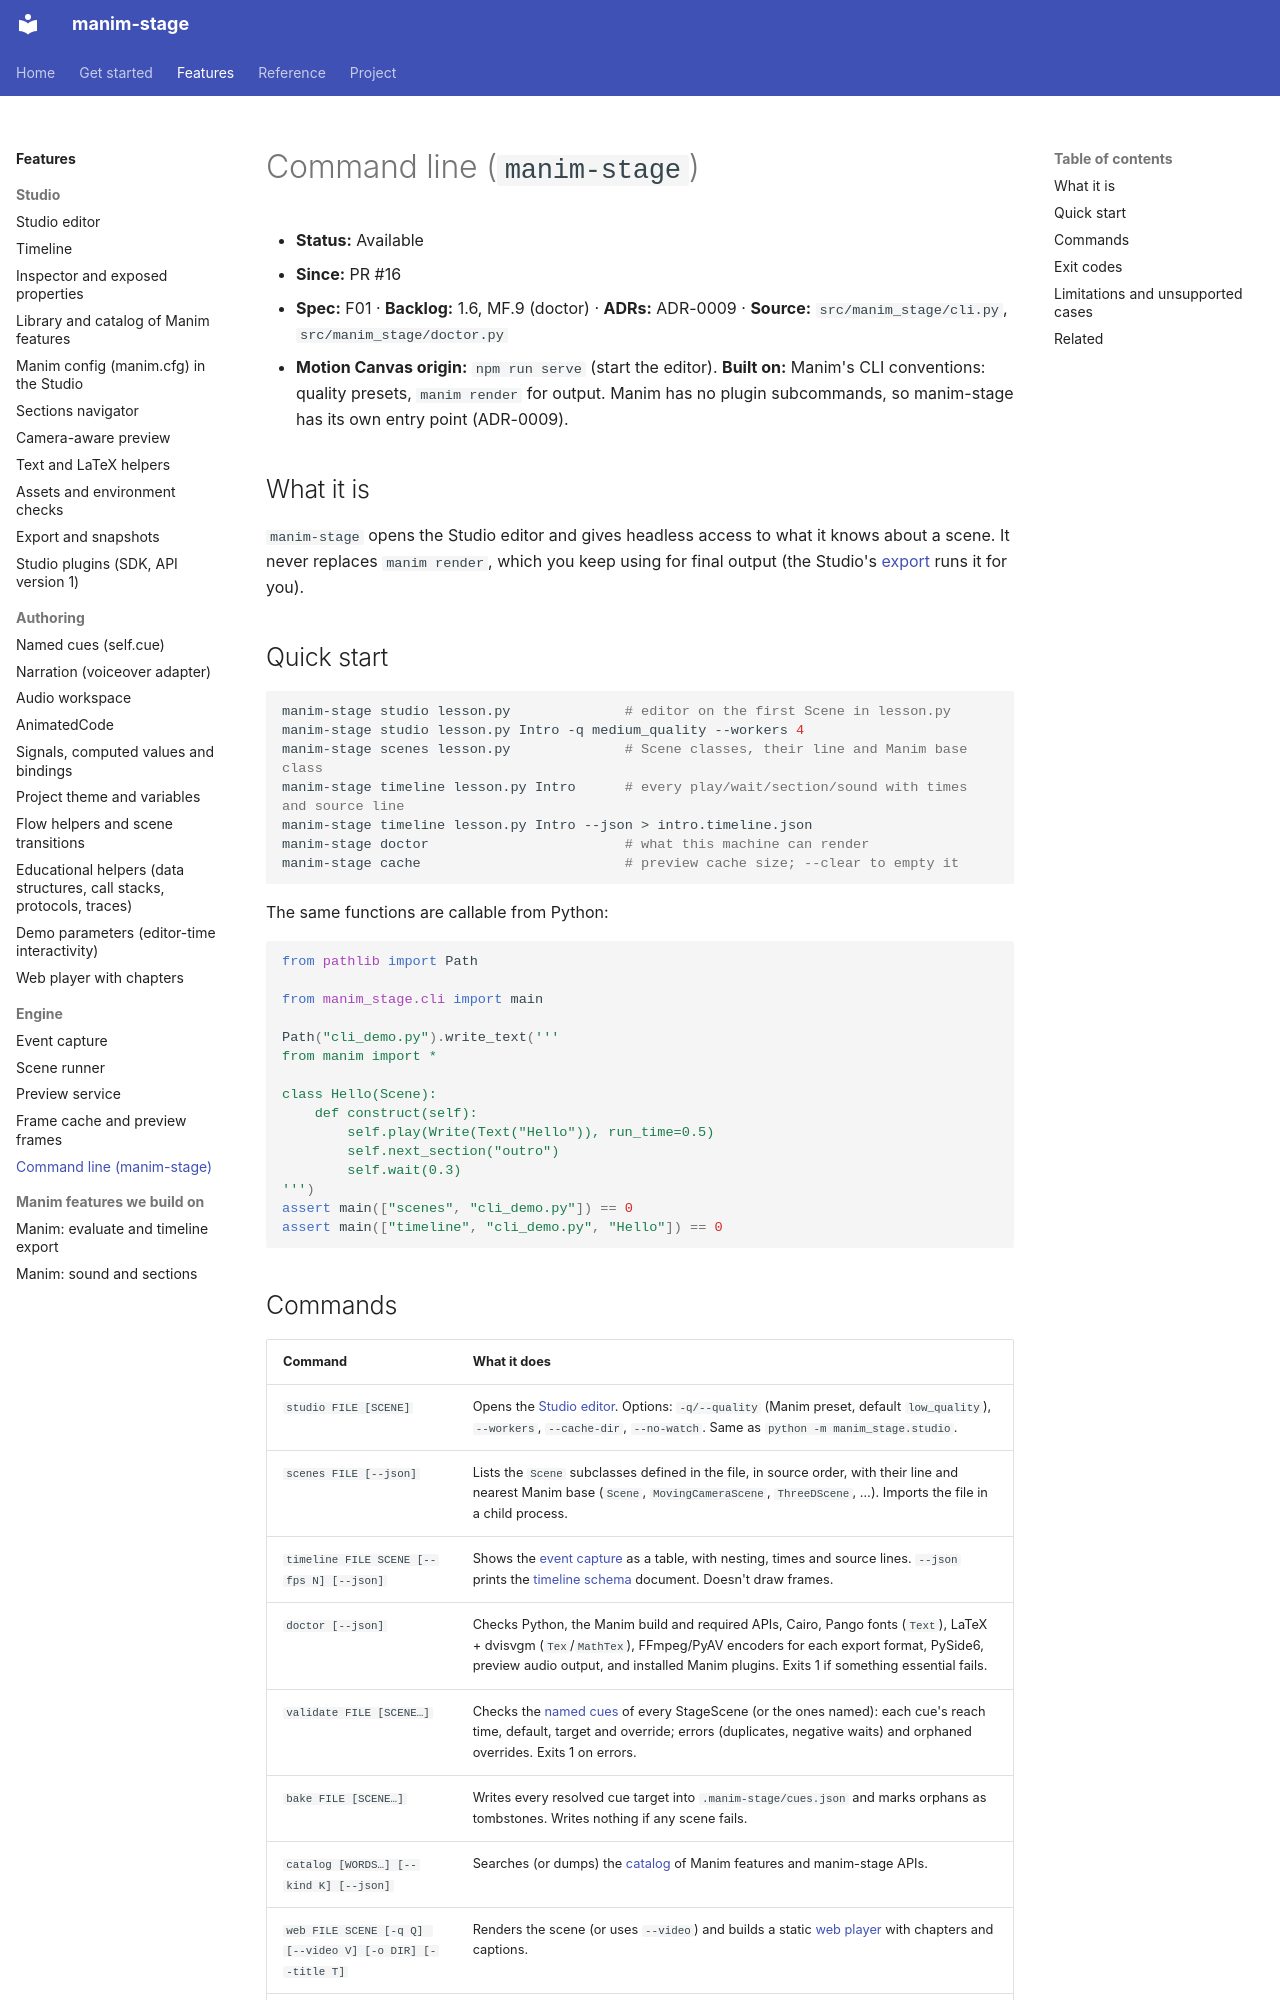

repository: sethstenzel/manim-stage · page: kb/manim-stage/cli/index.html · generator: mkdocs

# Command line (`manim-stage`)

- **Status:** Available
- **Since:** PR #16
- **Spec:** F01 · **Backlog:** 1.6, MF.9 (doctor) · **ADRs:** ADR-0009 · **Source:** `src/manim_stage/cli.py`, `src/manim_stage/doctor.py`
- **Motion Canvas origin:** `npm run serve` (start the editor). **Built on:** Manim's CLI conventions: quality presets, `manim render` for output. Manim has no plugin subcommands, so manim-stage has its own entry point (ADR-0009).

## What it is

`manim-stage` opens the Studio editor and gives headless access to what it knows about a scene. It never replaces `manim render`, which you keep using for final output (the Studio's [export](export.md) runs it for you).

## Quick start

```bash
manim-stage studio lesson.py              # editor on the first Scene in lesson.py
manim-stage studio lesson.py Intro -q medium_quality --workers 4
manim-stage scenes lesson.py              # Scene classes, their line and Manim base class
manim-stage timeline lesson.py Intro      # every play/wait/section/sound with times and source line
manim-stage timeline lesson.py Intro --json > intro.timeline.json
manim-stage doctor                        # what this machine can render
manim-stage cache                         # preview cache size; --clear to empty it
```

The same functions are callable from Python:

```python
from pathlib import Path

from manim_stage.cli import main

Path("cli_demo.py").write_text('''
from manim import *

class Hello(Scene):
    def construct(self):
        self.play(Write(Text("Hello")), run_time=0.5)
        self.next_section("outro")
        self.wait(0.3)
''')
assert main(["scenes", "cli_demo.py"]) == 0
assert main(["timeline", "cli_demo.py", "Hello"]) == 0
```
